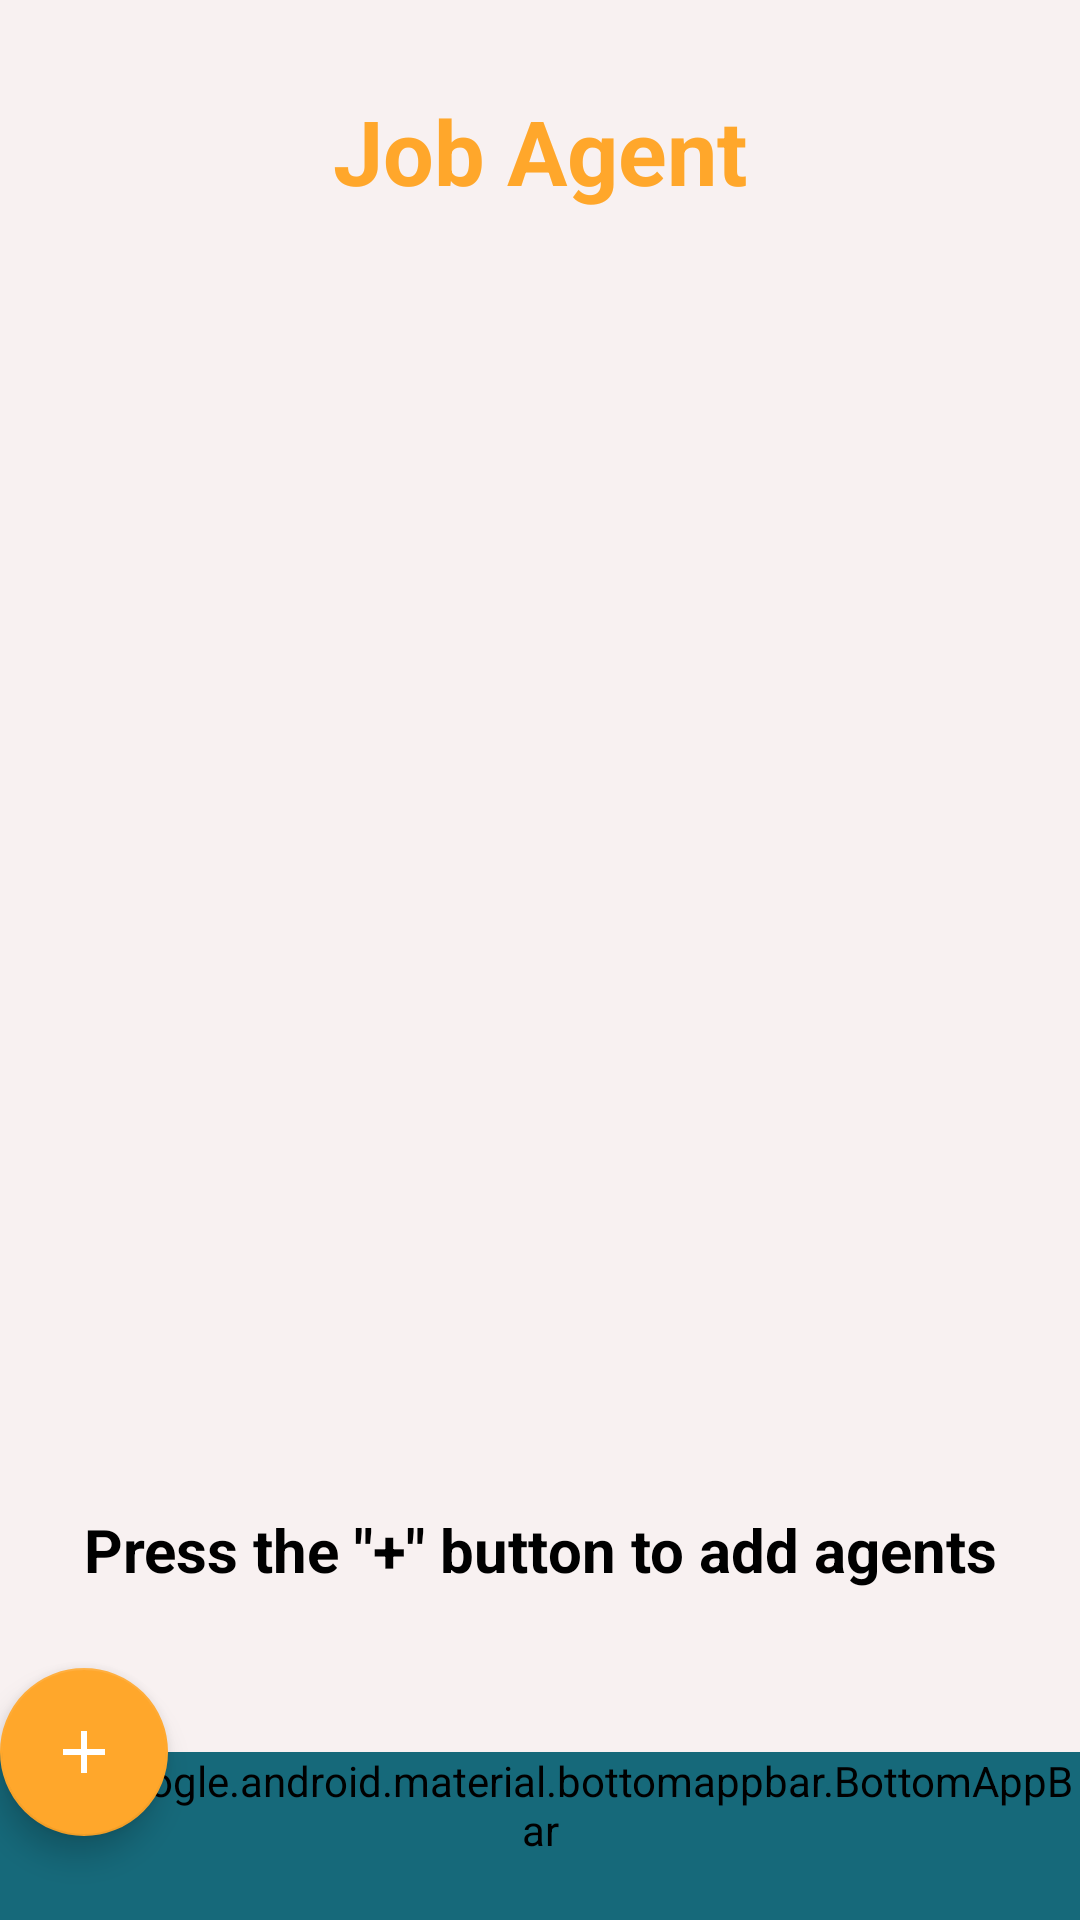

Layout XML and referenced resources for this Android screen:
<!-- AndroidManifest.xml: application theme Theme.JobAgent -->
<!-- res/layout/activity_main.xml -->
<?xml version="1.0" encoding="utf-8"?>
<androidx.coordinatorlayout.widget.CoordinatorLayout xmlns:android="http://schemas.android.com/apk/res/android"
    xmlns:app="http://schemas.android.com/apk/res-auto"
    xmlns:tools="http://schemas.android.com/tools"
    android:layout_width="match_parent"
    android:layout_height="match_parent"
    android:background="@color/app_background"
    tools:context=".MainActivity">

    <LinearLayout
        android:id="@+id/main_layout"
        android:layout_width="match_parent"
        android:layout_height="match_parent"
        android:orientation="vertical">

        <TextView
            android:id="@+id/main_title"
            android:layout_width="wrap_content"
            android:layout_height="wrap_content"
            android:layout_gravity="center"
            android:padding="30dp"
            android:text="@string/job_agent"
            android:textColor="@color/secondary"
            android:textSize="30sp"
            android:textStyle="bold" />



        <androidx.core.widget.NestedScrollView
            android:id="@+id/scroll_view"
            android:layout_width="match_parent"
            android:layout_height="wrap_content"
            android:clipToPadding="false"
            android:paddingBottom="100dp">

            <LinearLayout
                android:id="@+id/inScrollLayout"
                android:layout_width="match_parent"
                android:layout_height="wrap_content"
                android:orientation="vertical"/>

        </androidx.core.widget.NestedScrollView>


    </LinearLayout>

    <TextView
        android:id="@+id/instructions_text"
        android:layout_width="match_parent"
        android:layout_height="wrap_content"
        android:layout_gravity="bottom"
        android:gravity="center"
        android:paddingBottom="110dp"
        android:text="@string/main_instruction"
        android:textColor="@color/textColorDark"
        android:textSize="20sp"
        android:textStyle="bold"
        app:layout_anchor="@+id/addBtn"
        app:layout_anchorGravity="top|center" />

    <com.google.android.material.bottomappbar.BottomAppBar
        android:id="@+id/bottomAppBar"
        style="@style/Widget.MaterialComponents.BottomAppBar.Colored"
        android:layout_width="match_parent"
        android:layout_height="wrap_content"
        android:layout_gravity="bottom"
        android:backgroundTint="@color/primary"
        app:hideOnScroll="true"
        app:menu="@menu/app_bar_menu" />

    <com.google.android.material.floatingactionbutton.FloatingActionButton
        android:id="@+id/addBtn"
        android:layout_width="wrap_content"
        android:layout_height="wrap_content"
        android:src="@drawable/ic_add"
        app:backgroundTint="@color/secondary"
        app:layout_anchor="@id/bottomAppBar"
        app:tint="@color/textColorLight" />


</androidx.coordinatorlayout.widget.CoordinatorLayout>
<!-- resources referenced by this layout -->
<resources>
  <color name="app_background">#f8f1f1</color>
  <color name="primary">#16697a</color>
  <color name="secondary">#ffa72b</color>
  <color name="textColorDark">#FF000000</color>
  <color name="textColorLight">#FFFFFFFF</color>
  <!-- drawable ic_add (drawable) -->
  <vector android:height="24dp" android:tint="#FFFFFF"
      android:viewportHeight="24" android:viewportWidth="24"
      android:width="24dp" xmlns:android="http://schemas.android.com/apk/res/android">
      <path android:fillColor="@color/textColorLight" android:pathData="M19,13h-6v6h-2v-6H5v-2h6V5h2v6h6v2z"/>
  </vector>
  <string name="job_agent">Job Agent</string>
  <string name="main_instruction">Press the \"+\" button to add agents</string>
  <style name="Theme.JobAgent" parent="Theme.MaterialComponents.Light.NoActionBar">
          
          <item name="colorPrimary">@color/primary</item>
          <item name="colorPrimaryVariant">@color/p_dark</item>
          <item name="colorOnPrimary">@color/white</item>
          
          <item name="colorSecondary">@color/secondary</item>
          <item name="colorSecondaryVariant">@color/s_light</item>
          <item name="colorOnSecondary">@color/black</item>
          
          <item name="android:statusBarColor" tools:targetApi="l">?attr/colorPrimaryVariant</item>
          
      </style>
  <color name="p_dark">#003e4e</color>
  <color name="white">#FFFFFFFF</color>
  <color name="s_light">#ffd95f</color>
  <color name="black">#FF000000</color>
</resources>
